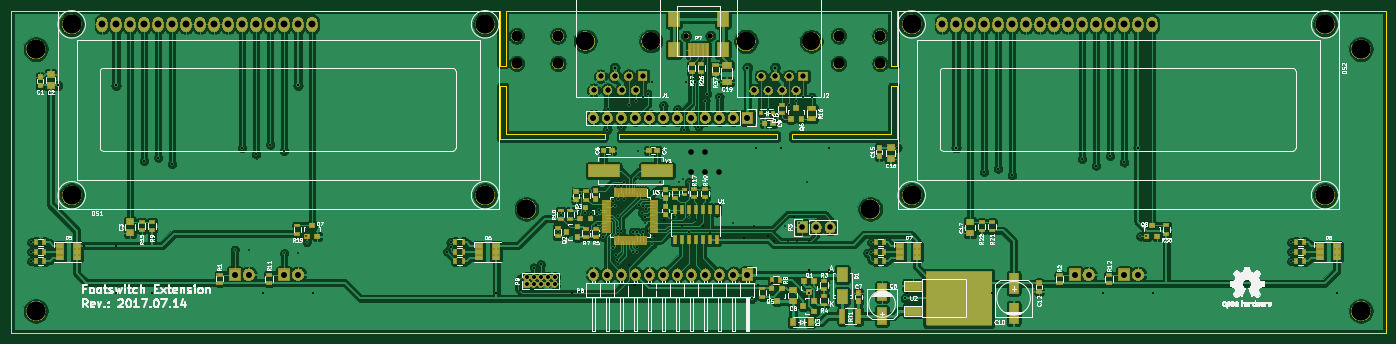
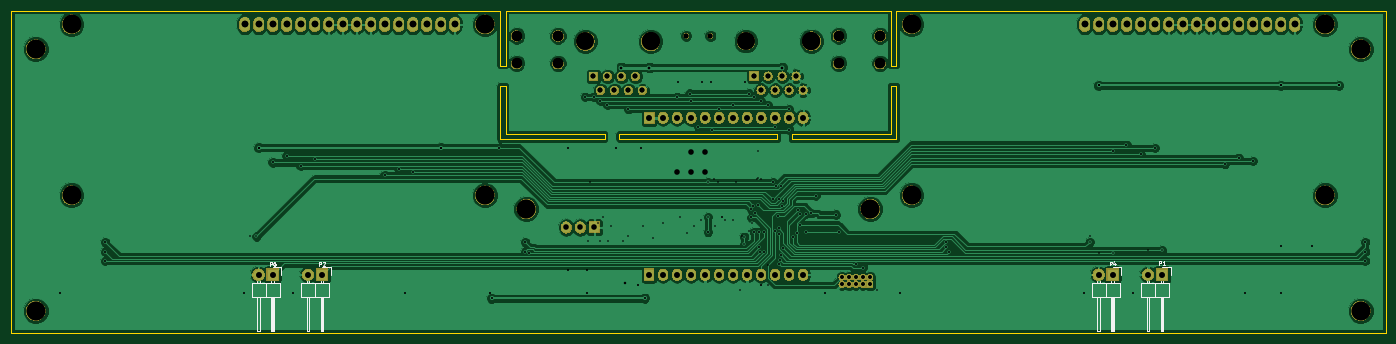
Circuit board: 10 layer files. Board 249.4 x 58.5 mm.
- bottom_copper: footswitch-B.Cu.gbr (139794 bytes)
- bottom_mask: footswitch-B.Mask.gbr (118345 bytes)
- bottom_silk: footswitch-B.SilkS.gbr (7700 bytes)
- outline: footswitch-Edge.Cuts.gbr (1893 bytes)
- top_copper: footswitch-F.Cu.gbr (420183 bytes)
- top_mask: footswitch-F.Mask.gbr (149074 bytes)
- top_silk: footswitch-F.SilkS.gbr (139129 bytes)
- drill: footswitch-NPTH.drl (166 bytes)
- drill: footswitch-PTH.drl (3939 bytes)
- drill: footswitch.drl (4645 bytes)

=== bottom_copper: footswitch-B.Cu.gbr (139794 bytes, source omitted) ===
=== bottom_mask: footswitch-B.Mask.gbr (118345 bytes, source omitted) ===
=== bottom_silk: footswitch-B.SilkS.gbr (7700 bytes, source omitted) ===
=== outline: footswitch-Edge.Cuts.gbr ===
G04 #@! TF.GenerationSoftware,KiCad,Pcbnew,5.0.2-bee76a0~70~ubuntu18.04.1*
G04 #@! TF.CreationDate,2019-04-01T12:32:04+02:00*
G04 #@! TF.ProjectId,footswitch,666f6f74-7377-4697-9463-682e6b696361,rev?*
G04 #@! TF.SameCoordinates,PX1ae5c80PY3d0c318*
G04 #@! TF.FileFunction,Profile,NP*
%FSLAX46Y46*%
G04 Gerber Fmt 4.6, Leading zero omitted, Abs format (unit mm)*
G04 Created by KiCad (PCBNEW 5.0.2-bee76a0~70~ubuntu18.04.1) date Mon 01 Apr 2019 12:32:04 PM CEST*
%MOMM*%
%LPD*%
G01*
G04 APERTURE LIST*
%ADD10C,0.100000*%
G04 APERTURE END LIST*
D10*
X156157334Y-16359324D02*
X137177374Y-16359324D01*
X155160536Y-15359485D02*
X137180550Y-15359485D01*
X134537960Y-16358798D02*
X105862880Y-16358798D01*
X134537960Y-15358706D02*
X105862880Y-15358706D01*
X156157334Y-16359324D02*
X156157334Y-6609080D01*
X155160536Y-15359485D02*
X155160536Y-6609080D01*
X84240442Y-16359324D02*
X84240442Y-6609080D01*
X85240534Y-15359485D02*
X85240534Y-6609080D01*
X134537960Y-16358798D02*
X134537960Y-15358706D01*
X137180320Y-16358798D02*
X137180320Y-15358706D01*
X105862880Y-16358798D02*
X105862880Y-15358706D01*
X103220520Y-16358798D02*
X103220520Y-15358706D01*
X155160536Y-6609080D02*
X156157334Y-6609080D01*
X155160536Y-3002280D02*
X156160442Y-3002280D01*
X84240442Y-3002280D02*
X85240534Y-3002280D01*
X84240442Y-6609080D02*
X85240534Y-6609080D01*
X85240534Y-3002280D02*
X85240534Y6997054D01*
X85240534Y6997054D02*
X155160536Y6997054D01*
X155160536Y6997054D02*
X155160536Y-3002280D01*
X103220520Y-15359485D02*
X85240534Y-15359485D01*
X84240442Y-3002280D02*
X84240442Y7000563D01*
X84240442Y7000563D02*
X-4499561Y7000563D01*
X-4499561Y7000563D02*
X-4499561Y-51495040D01*
X-4499561Y-51495040D02*
X244900444Y-51495040D01*
X244900444Y-51495040D02*
X244900444Y7000563D01*
X244900444Y7000563D02*
X156160442Y7000563D01*
X156160442Y7000563D02*
X156160442Y-3002280D01*
X103220520Y-16359324D02*
X84240560Y-16359324D01*
M02*

=== top_copper: footswitch-F.Cu.gbr (420183 bytes, source omitted) ===
=== top_mask: footswitch-F.Mask.gbr (149074 bytes, source omitted) ===
=== top_silk: footswitch-F.SilkS.gbr (139129 bytes, source omitted) ===
=== drill: footswitch-NPTH.drl ===
M48
;DRILL file {KiCad 5.0.2-bee76a0~70~ubuntu18.04.1} date Mon 01 Apr 2019 12:33:25 PM CEST
;FORMAT={-:-/ absolute / inch / decimal}
FMAT,2
INCH,TZ
%
G90
G05
T0
M30

=== drill: footswitch-PTH.drl ===
M48
;DRILL file {KiCad 5.0.2-bee76a0~70~ubuntu18.04.1} date Mon 01 Apr 2019 12:33:25 PM CEST
;FORMAT={-:-/ absolute / inch / decimal}
FMAT,2
INCH,TZ
T1C0.0118
T2C0.0148
T3C0.0177
T4C0.0256
T5C0.0354
T6C0.0400
T7C0.0472
T8C0.0748
T9C0.1260
T10C0.1299
T11C0.1339
%
G90
G05
T1
X-0.0314Y-1.3798
X-0.0314Y-1.4468
X-0.0314Y-1.5138
X0.7726Y-0.7988
X0.8731Y-0.7753
X0.9726Y-0.8217
X1.4203Y-1.4337
X1.4726Y-0.7058
X1.5726Y-0.7523
X1.6746Y-0.6823
X1.7726Y-0.7288
X1.7731Y-1.457
X1.9353Y-1.3774
X2.9391Y-1.4478
X2.9621Y-1.3798
X2.9621Y-1.4143
X3.5565Y-1.5597
X3.6064Y-1.5366
X3.7266Y-1.3048
X3.7491Y-1.1818
X3.8946Y-1.0458
X3.9241Y-1.1723
X3.9621Y-1.1743
X3.9646Y-1.3048
X4.0046Y-1.2538
X4.0061Y-1.1748
X4.0196Y-1.1468
X4.0291Y-1.3138
X4.0531Y-1.3428
X4.0826Y-0.5762
X4.0834Y-0.4292
X4.1256Y-1.0873
X4.1256Y-1.4208
X4.1356Y-1.1173
X4.1381Y-0.9753
X4.1448Y-1.4738
X4.15Y-1.505
X4.1566Y-1.2803
X4.1568Y-1.535
X4.1581Y-1.0738
X4.1581Y-1.3178
X4.1601Y-1.1913
X4.1776Y-0.9748
X4.1816Y-1.2978
X4.1826Y-0.553
X4.1976Y-1.0738
X4.1981Y-0.9518
X4.2336Y-0.3996
X4.2631Y-1.4488
X4.2636Y-1.3053
X4.2836Y-0.37
X4.2931Y-1.4463
X4.2956Y-1.4163
X4.2971Y-1.3053
X4.3026Y-0.7239
X4.3026Y-0.9227
X4.3076Y-1.1098
X4.3291Y-1.1678
X4.3336Y-0.3403
X4.3356Y-1.3053
X4.3381Y-1.1203
X4.3494Y-1.2448
X4.3536Y-1.2023
X4.3556Y-1.1443
X4.3708Y-0.3174
X4.3976Y-0.2342
X4.4038Y-1.3392
X4.4038Y-1.3948
X4.4826Y-0.3996
X4.5636Y-1.1979
X4.5826Y-0.4292
X4.6326Y-0.5762
X4.6406Y-0.2342
X4.6636Y-1.1995
X4.6636Y-1.307
X4.664Y-0.9518
X4.709Y-0.2342
X4.733Y-0.553
X4.7826Y-0.37
X4.795Y-0.3172
X4.8792Y-0.2344
X4.8826Y-0.3402
X5.2308Y-0.4292
X5.3808Y-0.3996
X5.4308Y-0.37
X5.4806Y-0.3406
X5.5406Y-0.3403
X5.9396Y-1.4558
X5.9681Y-1.3798
X5.9686Y-1.4468
X6.1546Y-0.7038
X6.7726Y-0.8783
X6.8726Y-0.8548
X6.9726Y-0.9011
X7.4726Y-0.7858
X7.5726Y-0.8318
X7.6726Y-0.7628
X7.7726Y-0.8088
X7.888Y-1.3377
X8.9685Y-1.5138
X8.9686Y-1.3798
X8.9686Y-1.4468
T2
X0.1576Y-0.2593
X0.5726Y-0.2593
X1.8726Y-0.2593
X5.1148Y-1.7786
X6.2089Y-1.779
X6.5726Y-0.7038
X7.8726Y-0.7038
T3
X4.1336Y-0.131
X5.0826Y-0.131
X5.2808Y-0.131
T4
X3.5064Y-1.629
X3.5064Y-1.679
X3.5564Y-1.629
X3.5564Y-1.679
X3.6064Y-1.629
X3.6064Y-1.679
X3.6564Y-1.629
X3.6564Y-1.679
X3.7064Y-1.629
X3.7064Y-1.679
T5
X4.6454Y0.0955
X4.8186Y0.0955
X3.9835Y-0.2924
X4.0335Y-0.1924
X4.0835Y-0.2924
X4.1335Y-0.1924
X4.1835Y-0.2924
X4.2335Y-0.1924
X4.2835Y-0.2924
X4.3335Y-0.1924
X5.1308Y-0.2946
X5.1808Y-0.1946
X5.2308Y-0.2946
X5.2808Y-0.1946
X5.3308Y-0.2946
X5.3808Y-0.1946
X5.4308Y-0.2946
X5.4808Y-0.1946
T6
X7.7733Y-1.6103
X7.8733Y-1.6103
X1.4203Y-1.6103
X1.5203Y-1.6103
X3.9831Y-1.6103
X4.0831Y-1.6103
X4.1831Y-1.6103
X4.2831Y-1.6103
X4.3831Y-1.6103
X4.4831Y-1.6103
X4.5831Y-1.6103
X4.6831Y-1.6103
X4.7831Y-1.6103
X4.8831Y-1.6103
X4.9831Y-1.6103
X5.0831Y-1.6103
X3.9826Y-0.4893
X4.0826Y-0.4893
X4.1826Y-0.4893
X4.2826Y-0.4893
X4.3826Y-0.4893
X4.4826Y-0.4893
X4.5826Y-0.4893
X4.6826Y-0.4893
X4.7826Y-0.4893
X4.8826Y-0.4893
X4.9826Y-0.4893
X5.0826Y-0.4893
X7.4201Y-1.6098
X7.5201Y-1.6103
X5.4742Y-1.2727
X5.5742Y-1.2727
X5.6742Y-1.2727
X1.7731Y-1.6103
X1.8731Y-1.6103
T7
X0.4726Y0.1772
X0.5726Y0.1772
X0.6726Y0.1772
X0.7726Y0.1772
X0.8726Y0.1772
X0.9726Y0.1772
X1.0726Y0.1772
X1.1726Y0.1772
X1.2726Y0.1772
X1.3726Y0.1772
X1.4726Y0.1772
X1.5726Y0.1772
X1.6726Y0.1772
X1.7726Y0.1772
X1.8726Y0.1772
X1.9726Y0.1772
X6.4726Y0.1772
X6.5726Y0.1772
X6.6726Y0.1772
X6.7726Y0.1772
X6.8726Y0.1772
X6.9726Y0.1772
X7.0726Y0.1772
X7.1726Y0.1772
X7.2726Y0.1772
X7.3726Y0.1772
X7.4726Y0.1772
X7.5726Y0.1772
X7.6726Y0.1772
X7.7726Y0.1772
X7.8726Y0.1772
X7.9726Y0.1772
T8
X5.7347Y0.095
X5.7347Y-0.1018
X6.03Y0.0951
X6.03Y-0.1018
X3.4347Y0.0951
X3.4347Y-0.1018
X3.73Y0.0951
X3.73Y-0.1018
T9
X4.392Y0.0576
X5.5393Y0.0554
T10
X3.9247Y0.0576
X5.072Y0.0554
T11
X5.9607Y-1.1417
X3.504Y-1.1417
X0.Y0.
X0.0001Y-1.8699
X0.2561Y0.1772
X0.2561Y-1.0433
X3.2088Y0.1772
X3.2088Y-1.0433
X9.4646Y-1.8699
X9.4646Y0.
X6.2561Y0.1772
X6.2561Y-1.0433
X9.2088Y0.1772
X9.2088Y-1.0433
T0
M30

=== drill: footswitch.drl ===
M48
;DRILL file {KiCad 4.0.1-stable} date Mon 18 Jul 2016 05:54:22 PM CEST
;FORMAT={-:-/ absolute / inch / decimal}
FMAT,2
INCH,TZ
T1C0.012
T2C0.015
T3C0.018
T4C0.026
T5C0.035
T6C0.040
T7C0.047
T8C0.075
T9C0.126
T10C0.130
T11C0.134
%
G90
G05
M72
T1
X-0.0314Y-1.3798
X-0.0314Y-1.4468
X-0.0314Y-1.5138
X0.7726Y-0.7988
X0.8731Y-0.7753
X0.9726Y-0.8217
X1.4726Y-0.7058
X1.5206Y-1.4338
X1.5726Y-0.7523
X1.6746Y-0.6823
X1.7726Y-0.7288
X1.8731Y-1.4568
X1.9331Y-1.3348
X2.9391Y-1.4478
X2.9621Y-1.3798
X2.9621Y-1.4143
X3.4552Y-1.717
X3.5564Y-1.5596
X3.6064Y-1.5366
X3.7266Y-1.3048
X3.7491Y-1.1818
X3.8946Y-1.0458
X3.9241Y-1.1723
X3.9621Y-1.1743
X3.9646Y-1.3048
X4.0046Y-1.2538
X4.0061Y-1.1748
X4.0196Y-1.1468
X4.0291Y-1.3138
X4.0531Y-1.3428
X4.0826Y-0.5762
X4.0834Y-0.4292
X4.1256Y-1.0873
X4.1256Y-1.4208
X4.1356Y-1.1173
X4.1381Y-0.9753
X4.1448Y-1.4738
X4.15Y-1.505
X4.1566Y-1.2803
X4.1568Y-1.535
X4.1581Y-1.0738
X4.1581Y-1.3178
X4.1601Y-1.1913
X4.1776Y-0.9748
X4.1816Y-1.2978
X4.1826Y-0.553
X4.1976Y-1.0738
X4.1981Y-0.9518
X4.2336Y-0.3996
X4.2336Y-1.5434
X4.2336Y-1.6856
X4.2631Y-1.4488
X4.2636Y-1.3053
X4.2836Y-0.37
X4.286Y-0.9262
X4.2931Y-1.4463
X4.2956Y-1.4163
X4.2971Y-1.3053
X4.3076Y-1.1098
X4.3156Y-0.9288
X4.3291Y-1.1678
X4.3336Y-0.3403
X4.3356Y-1.3053
X4.3381Y-1.1203
X4.3536Y-1.2023
X4.3556Y-1.1443
X4.3708Y-0.3174
X4.3716Y-1.2988
X4.3976Y-0.2342
X4.4179Y-1.3316
X4.4334Y-1.717
X4.4616Y-0.9518
X4.4826Y-0.3996
X4.4846Y-1.2176
X4.5398Y-1.2202
X4.5606Y-1.1956
X4.5826Y-0.4292
X4.5936Y-0.9518
X4.6136Y-1.2614
X4.6234Y-0.9288
X4.6326Y-0.5762
X4.6406Y-0.2342
X4.6638Y-1.3076
X4.709Y-0.2342
X4.7132Y-1.2204
X4.733Y-0.553
X4.7636Y-1.2614
X4.7826Y-0.37
X4.795Y-0.3172
X4.8136Y-1.3118
X4.8636Y-1.1956
X4.8792Y-0.2344
X4.8826Y-0.3402
X4.9831Y-1.2383
X5.0558Y-1.3494
X5.1286Y-1.2648
X5.2308Y-0.4292
X5.2326Y-1.3354
X5.27Y-1.3684
X5.3531Y-1.2648
X5.3754Y-1.3684
X5.3808Y-0.3996
X5.4148Y-1.1982
X5.4308Y-0.37
X5.4374Y-1.3684
X5.4501Y-1.2383
X5.4806Y-0.3406
X5.5066Y-0.9518
X5.5192Y-1.2418
X5.52Y-1.3685
X5.5406Y-0.3403
X5.9396Y-1.4558
X5.9681Y-1.3798
X5.9686Y-1.4468
X6.1546Y-0.7038
X6.7726Y-0.8783
X6.8726Y-0.8548
X6.9726Y-0.9011
X7.4726Y-0.7858
X7.5726Y-0.8318
X7.6726Y-0.7628
X7.7726Y-0.8088
X7.9321Y-1.3353
X8.9685Y-1.5138
X8.9686Y-1.3798
X8.9686Y-1.4468
T2
X0.1576Y-0.2593
X0.3461Y-1.4038
X0.5726Y-0.2593
X0.5726Y-1.7428
X0.5731Y-1.4038
X0.8297Y-1.7428
X1.6246Y-1.7428
X1.8726Y-0.2593
X1.9786Y-1.7428
X3.2886Y-1.7423
X3.8306Y-1.7428
X4.283Y-1.6856
X5.1406Y-0.7038
X5.1618Y-1.6856
X5.3206Y-0.7033
X5.5236Y-1.5763
X5.5236Y-1.7428
X5.6656Y-0.7038
X5.6656Y-1.5763
X6.2211Y-1.7428
X6.5726Y-0.7038
X6.8285Y-1.7425
X7.6246Y-1.7428
X7.8726Y-0.7038
X7.9786Y-1.7428
X9.2936Y-1.7423
T3
X4.1336Y-0.131
X5.0826Y-0.131
X5.2568Y-1.6682
X5.2808Y-0.131
T4
X3.5064Y-1.629
X3.5064Y-1.679
X3.5564Y-1.629
X3.5564Y-1.679
X3.6064Y-1.629
X3.6064Y-1.679
X3.6564Y-1.629
X3.6564Y-1.679
X3.7064Y-1.629
X3.7064Y-1.679
T5
X3.9835Y-0.2924
X4.0335Y-0.1924
X4.0835Y-0.2924
X4.1335Y-0.1924
X4.1835Y-0.2924
X4.2335Y-0.1924
X4.2835Y-0.2924
X4.3335Y-0.1924
X4.6454Y0.0955
X4.8186Y0.0955
X5.1308Y-0.2946
X5.1808Y-0.1946
X5.2308Y-0.2946
X5.2808Y-0.1946
X5.3308Y-0.2946
X5.3808Y-0.1946
X5.4308Y-0.2946
X5.4808Y-0.1946
T6
X1.4203Y-1.6103
X1.5203Y-1.6103
X1.7731Y-1.6103
X1.8731Y-1.6103
X3.9826Y-0.4893
X3.9831Y-1.6103
X4.0826Y-0.4893
X4.0831Y-1.6103
X4.1826Y-0.4893
X4.1831Y-1.6103
X4.2826Y-0.4893
X4.2831Y-1.6103
X4.3826Y-0.4893
X4.3831Y-1.6103
X4.4826Y-0.4893
X4.4831Y-1.6103
X4.5826Y-0.4893
X4.5831Y-1.6103
X4.6824Y-0.734
X4.6824Y-0.8752
X4.6826Y-0.4893
X4.6831Y-1.6103
X4.7824Y-0.734
X4.7824Y-0.8752
X4.7826Y-0.4893
X4.7831Y-1.6103
X4.8824Y-0.8752
X4.8826Y-0.4893
X4.8831Y-1.6103
X4.9826Y-0.4893
X4.9831Y-1.6103
X5.0826Y-0.4893
X5.0831Y-1.6103
X7.4201Y-1.6103
X7.5201Y-1.6098
X7.7733Y-1.6103
X7.8733Y-1.6103
T7
X0.4726Y0.1772
X0.5726Y0.1772
X0.6726Y0.1772
X0.7726Y0.1772
X0.8726Y0.1772
X0.9726Y0.1772
X1.0726Y0.1772
X1.1726Y0.1772
X1.2726Y0.1772
X1.3726Y0.1772
X1.4726Y0.1772
X1.5726Y0.1772
X1.6726Y0.1772
X1.7726Y0.1772
X1.8726Y0.1772
X1.9726Y0.1772
X6.4726Y0.1772
X6.5726Y0.1772
X6.6726Y0.1772
X6.7726Y0.1772
X6.8726Y0.1772
X6.9726Y0.1772
X7.0726Y0.1772
X7.1726Y0.1772
X7.2726Y0.1772
X7.3726Y0.1772
X7.4726Y0.1772
X7.5726Y0.1772
X7.6726Y0.1772
X7.7726Y0.1772
X7.8726Y0.1772
X7.9726Y0.1772
T8
X3.4347Y0.0951
X3.4347Y-0.1018
X3.73Y0.0951
X3.73Y-0.1018
X5.7347Y0.095
X5.7347Y-0.1018
X6.03Y0.0951
X6.03Y-0.1018
T9
X4.392Y0.0576
X5.5393Y0.0554
T10
X3.9247Y0.0576
X5.072Y0.0554
T11
X0.Y0.
X0.0001Y-1.8699
X0.2561Y0.1772
X0.2561Y-1.0433
X3.2088Y0.1772
X3.2088Y-1.0433
X3.504Y-1.1417
X5.9607Y-1.1417
X6.2561Y0.1772
X6.2561Y-1.0433
X9.2088Y0.1772
X9.2088Y-1.0433
X9.4646Y0.
X9.4646Y-1.8699
T0
M30

